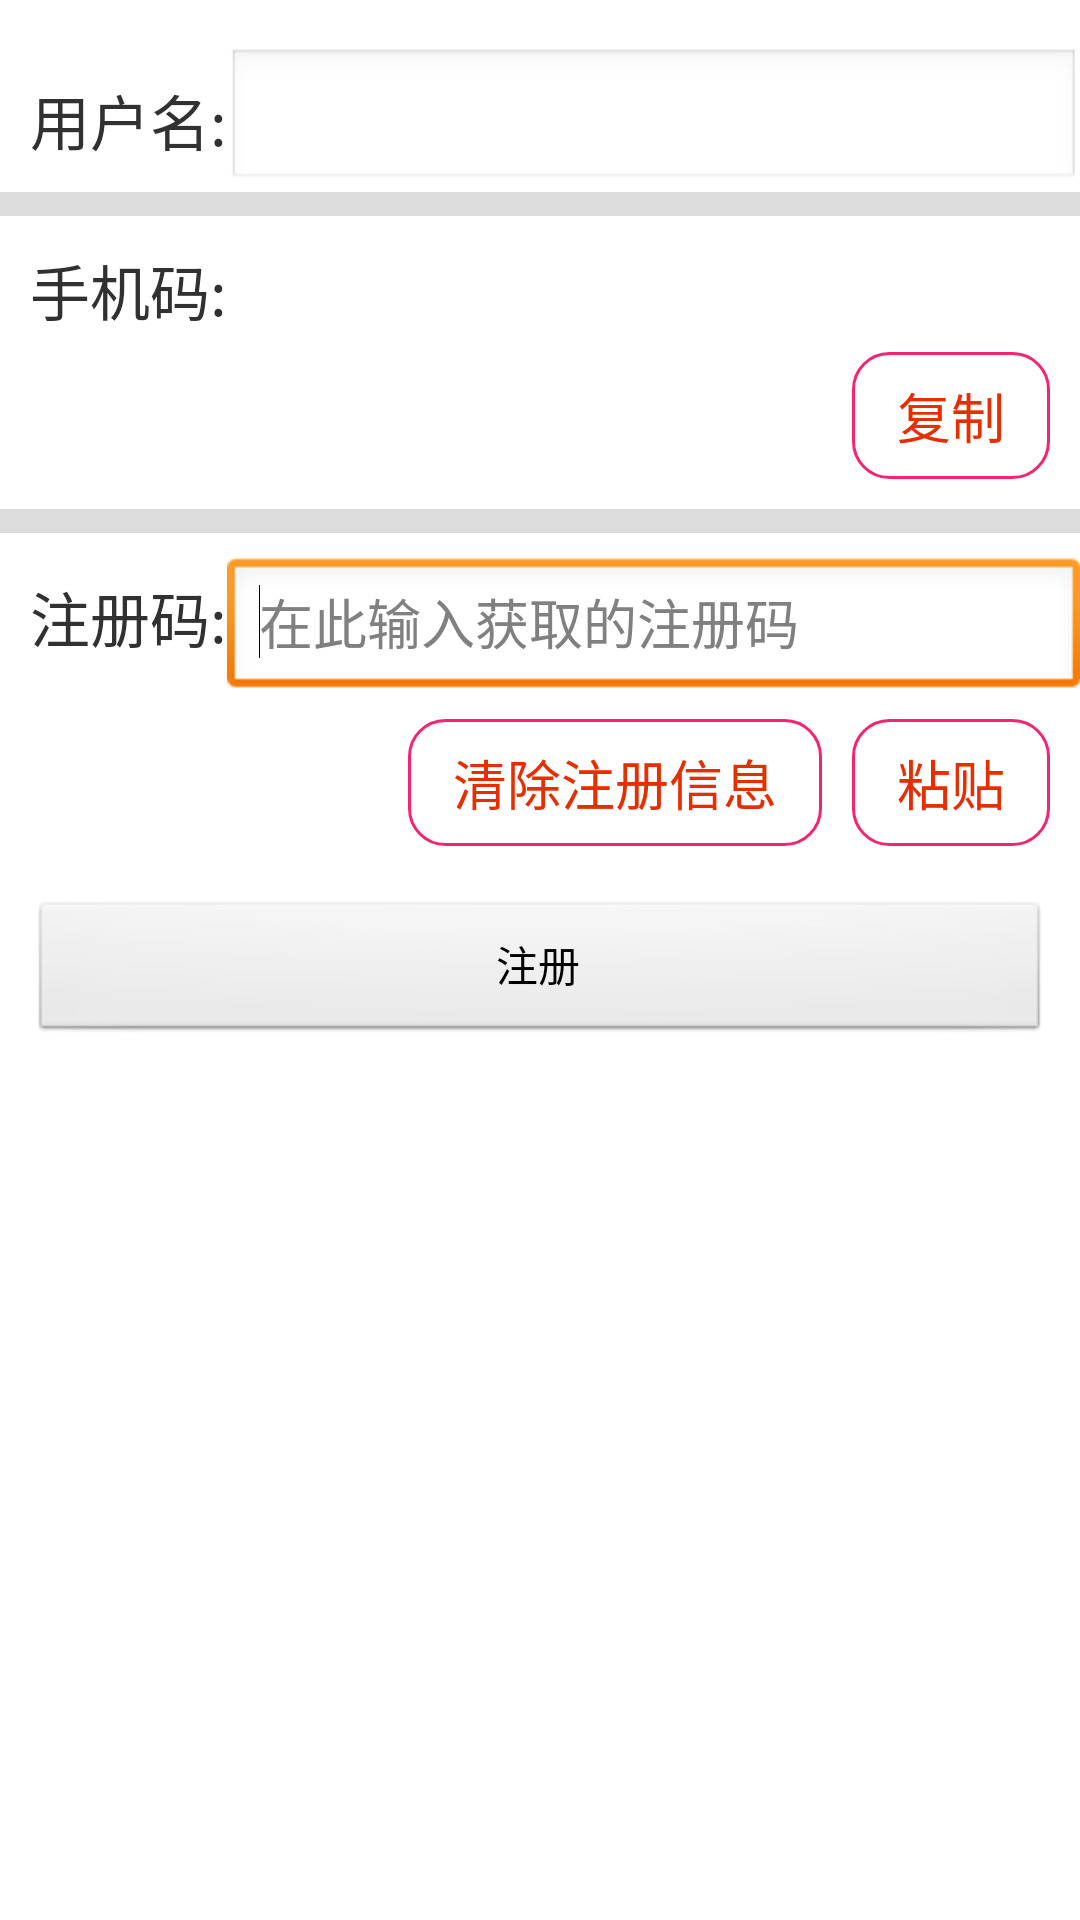

Reconstruct the res/layout file that produces this screen, plus the resources it refers to.
<!-- AndroidManifest.xml: application theme IOScheds -->
<!-- res/layout/activity_register.xml -->
<?xml version="1.0" encoding="utf-8"?>
<LinearLayout xmlns:android="http://schemas.android.com/apk/res/android"
    android:layout_width="fill_parent"
    android:layout_height="fill_parent"
    android:background="@color/white"
    android:orientation="vertical"
    android:paddingBottom="@dimen/activity_vertical_margin"
    android:paddingTop="@dimen/activity_vertical_margin" >

    <LinearLayout
        android:layout_width="wrap_content"
        android:layout_height="wrap_content"
        android:orientation="horizontal" >

        <TextView
            android:layout_width="wrap_content"
            android:layout_height="wrap_content"
            android:layout_gravity="center_vertical"
            android:paddingLeft="10dp"
            android:text="用户名:"
            android:textColor="@color/black"
            android:textSize="20dp" />

        <RelativeLayout
            android:layout_width="match_parent"
            android:layout_height="wrap_content" >

            <EditText
                android:id="@+id/userName_et"
                android:layout_width="match_parent"
                android:layout_height="wrap_content"
                android:layout_toLeftOf="@+id/modify_btn"
                android:text=""
                android:textColor="@color/black"
                android:textSize="18dp" 
                />

            <Button
                android:id="@+id/modify_btn"
                android:layout_width="wrap_content"
                android:layout_height="wrap_content"
                android:layout_alignParentRight="true"
                android:text="修改"
                android:textColor="@color/black"
                android:textSize="20dp"
                android:visibility="gone" />
        </RelativeLayout>
    </LinearLayout>

    <include layout="@layout/one_thick_line_tv" />

    <LinearLayout
        android:layout_width="wrap_content"
        android:layout_height="wrap_content"
        android:layout_marginTop="10dp"
        android:orientation="horizontal" >

        <TextView
            android:id="@+id/registerShow"
            android:layout_width="wrap_content"
            android:layout_height="wrap_content"
            android:paddingLeft="10dp"
            android:text="@string/registerShowStr"
            android:textColor="@color/black"
            android:textSize="20dp" />

        <TextView
            android:id="@+id/registerCode"
            android:layout_width="wrap_content"
            android:layout_height="wrap_content"
            android:text=""
            android:textColor="@color/black"
            android:textSize="16dp" />
    </LinearLayout>

    <TextView
        android:id="@+id/registerCopy"
        android:layout_width="wrap_content"
        android:layout_height="wrap_content"
        android:layout_gravity="right"
        android:layout_marginBottom="10dp"
        android:layout_marginRight="10dp"
        android:layout_marginTop="6dp"
        android:background="@drawable/circular_bead_border_red"
        android:paddingBottom="8dp"
        android:paddingLeft="15dp"
        android:paddingRight="15dp"
        android:paddingTop="8dp"
        android:text="复制"
        android:textColor="@color/common_theme_color"
        android:textSize="18dp" />

    <include layout="@layout/one_thick_line_tv" />

    <LinearLayout
        android:layout_width="fill_parent"
        android:layout_height="wrap_content"
        android:orientation="horizontal" >

        <TextView
            android:id="@+id/registerText"
            android:layout_width="wrap_content"
            android:layout_height="wrap_content"
            android:layout_below="@id/registerCopy"
            android:layout_marginTop="8.0dip"
            android:paddingLeft="10dp"
            android:text="@string/registerTextStr"
            android:textColor="@color/black"
            android:textSize="20dp" />

        <EditText
            android:id="@+id/registerInput"
            android:layout_width="match_parent"
            android:layout_height="wrap_content"
            android:layout_below="@id/registerText"
            android:layout_centerHorizontal="true"
            android:layout_marginTop="8.0dip"
            android:hint="@string/registerTextShowStr" >

            <requestFocus />
        </EditText>
    </LinearLayout>

    <LinearLayout
        android:layout_width="wrap_content"
        android:layout_height="wrap_content"
        android:layout_gravity="right"
        android:layout_marginBottom="10dp"
        android:layout_marginRight="10dp"
        android:layout_marginTop="6dp"
        android:orientation="horizontal" >

        <TextView
            android:id="@+id/registerClear"
            android:layout_width="wrap_content"
            android:layout_height="wrap_content"
            android:layout_gravity="right"
            android:layout_marginRight="10dp"
            android:background="@drawable/circular_bead_border_red"
            android:paddingBottom="8dp"
            android:paddingLeft="15dp"
            android:paddingRight="15dp"
            android:paddingTop="8dp"
            android:text="@string/registerClearStr"
            android:textColor="@color/common_theme_color"
            android:textSize="18dp" />

        <TextView
            android:id="@+id/zhantie"
            android:layout_width="wrap_content"
            android:layout_height="wrap_content"
            android:background="@drawable/circular_bead_border_red"
            android:paddingBottom="8dp"
            android:paddingLeft="15dp"
            android:paddingRight="15dp"
            android:paddingTop="8dp"
            android:text="@string/zhantieStr"
            android:textColor="@color/common_theme_color"
            android:textSize="18dp" />
    </LinearLayout>

    <Button
        android:id="@+id/app_register"
        android:layout_width="match_parent"
        android:layout_height="wrap_content"
        android:layout_below="@id/registerInput"
        android:layout_marginLeft="10.0dip"
        android:layout_marginRight="10.0dip"
        android:layout_marginTop="8.0dip"
        android:layout_toRightOf="@id/zhantie"
        android:text="@string/app_register_str" />

    <TextView
        android:id="@+id/registerTiShi"
        android:layout_width="wrap_content"
        android:layout_height="wrap_content"
        android:layout_alignLeft="@id/zhantie"
        android:layout_below="@id/registerClear"
        android:layout_marginLeft="10.0dip"
        android:layout_marginRight="10.0dip"
        android:layout_marginTop="8.0dip"
        android:text="" />

</LinearLayout>
<!-- res/layout/one_thick_line_tv.xml (included above) -->
<?xml version="1.0" encoding="utf-8"?>
<TextView xmlns:android="http://schemas.android.com/apk/res/android"
    android:layout_width="match_parent"
    android:layout_height="8.0dp"
    android:background="#dcdcdc" >

</TextView>
<!-- resources referenced by this layout -->
<resources>
  <color name="black">#313131</color>
  <color name="common_theme_color">#E52F03</color>
  <color name="white">#FFFFFFFF</color>
  <dimen name="activity_vertical_margin">16dp</dimen>
  <!-- drawable circular_bead_border_red (drawable) -->
  <?xml version="1.0" encoding="utf-8"?>
  <shape xmlns:android="http://schemas.android.com/apk/res/android">
      <solid android:color="@color/white" />   
      <corners 
          android:radius="12dp"
          />
      <stroke android:width="1dp" android:color="@color/text_red_color" />
  </shape>
  <string name="app_register_str">注册</string>
  <string name="registerClearStr">清除注册信息</string>
  <string name="registerShowStr">手机码:</string>
  <string name="registerTextShowStr">在此输入获取的注册码</string>
  <string name="registerTextStr">注册码:</string>
  <string name="zhantieStr">粘贴</string>
  <style name="IOScheds" parent="@style/Theme.IOSched">
          <item name="android:windowAnimationStyle">@style/AnimBottom</item>
          <item name="android:windowFrame">@null</item>
          
          <item name="android:windowIsTranslucent">true</item>
          
          <item name="android:backgroundDimEnabled">false</item>
          
      </style>
  <color name="text_red_color">#f42472</color>
  <style name="Theme.IOSched" parent="@android:style/Theme.Translucent">
          <item name="android:windowNoTitle">true</item>
          <item name="android:windowContentOverlay">@null</item>
          <item name="android:windowIsTranslucent">false</item>
          <item name="android:windowAnimationStyle">@style/PlateAnimation.Activity</item>
          <item name="android:scrollingCache">false</item>
      </style>
  <style name="AnimBottom" parent="@android:style/Animation">
          <item name="android:windowEnterAnimation">@anim/activity_in</item>
          <item name="android:windowExitAnimation">@anim/activity_out</item>
      </style>
  <style name="PlateAnimation.Activity" parent="@android:style/Animation">
          <item name="android:activityOpenEnterAnimation">@anim/activity_slide_right_in</item>
          <item name="android:activityOpenExitAnimation">@anim/activity_slide_left_out</item>
          <item name="android:activityCloseEnterAnimation">@anim/activity_slide_left_in</item>
          <item name="android:activityCloseExitAnimation">@anim/activity_slide_right_out</item>
      </style>
</resources>
